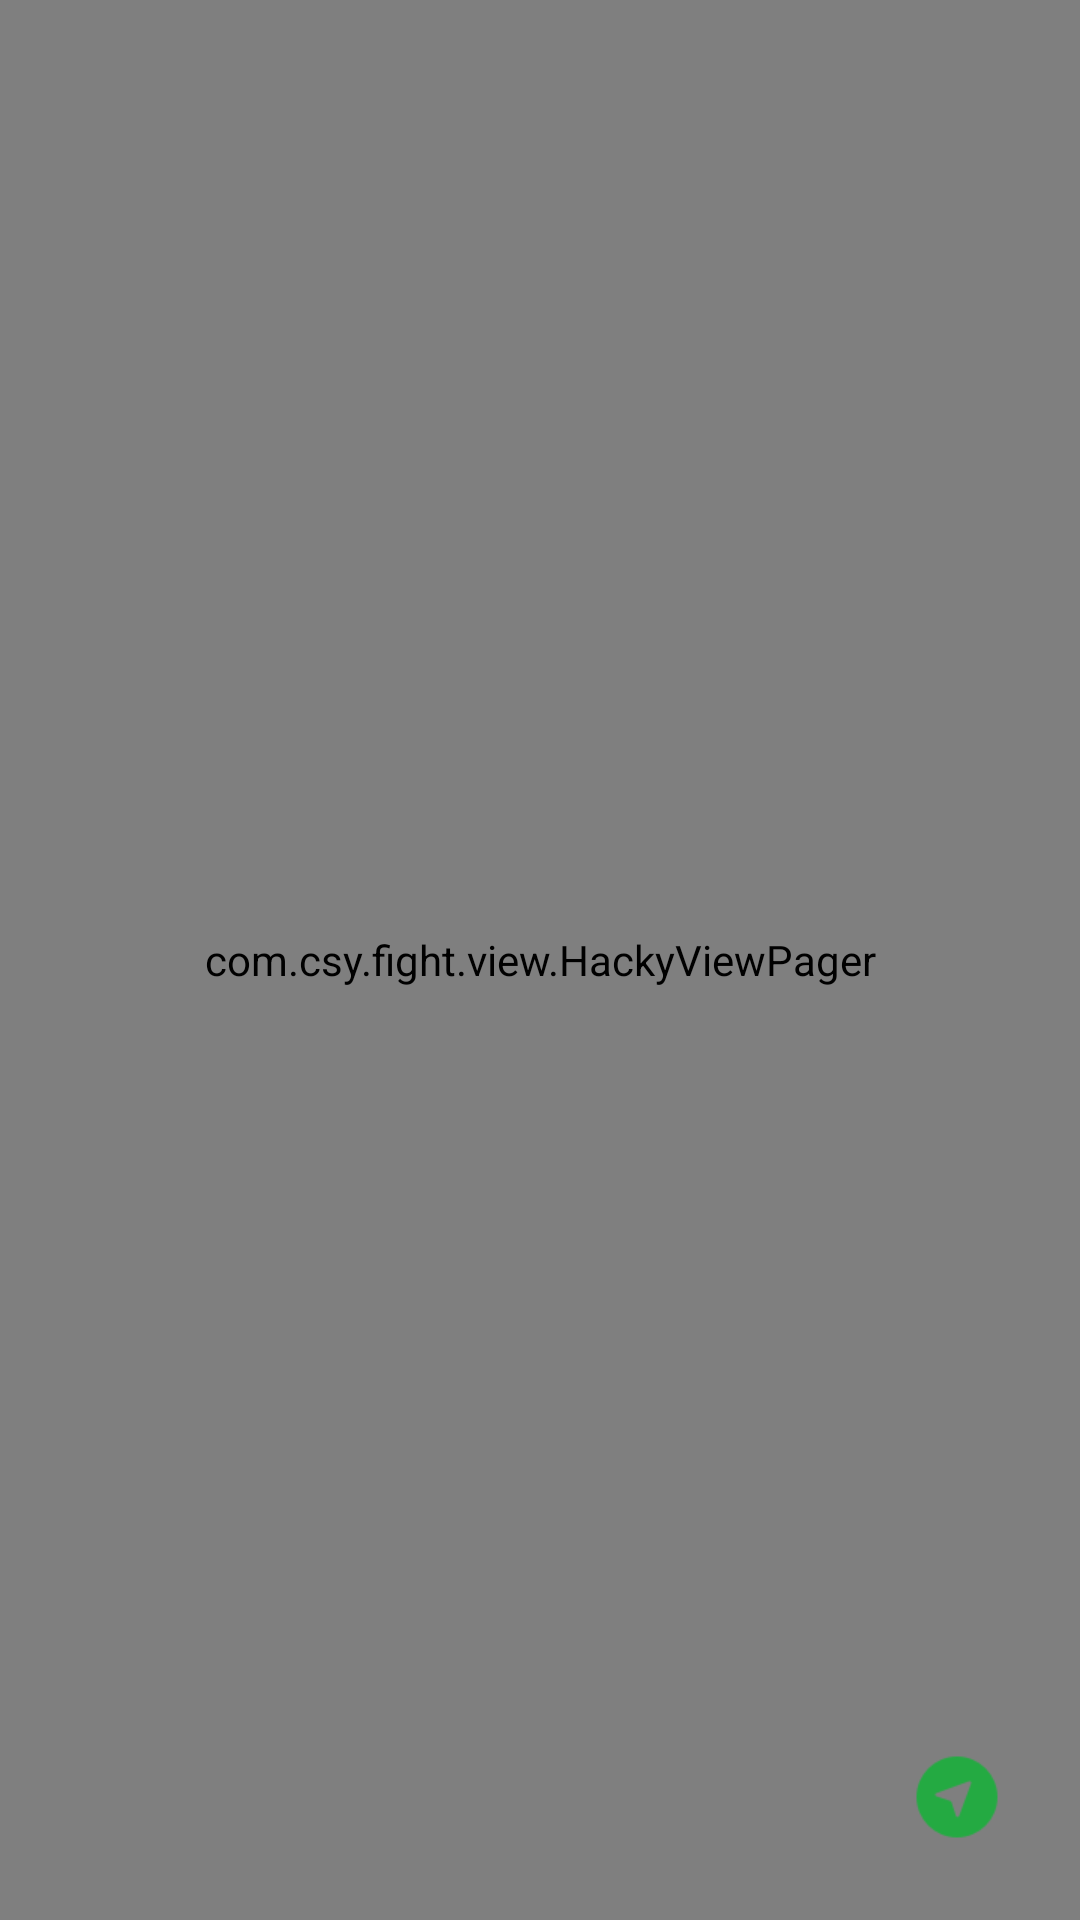

Android layout source for this screen:
<!-- AndroidManifest.xml: application theme AppTheme.NoActionBar -->
<!-- res/layout/activity_preview.xml -->
<?xml version="1.0" encoding="utf-8"?>
<RelativeLayout xmlns:android="http://schemas.android.com/apk/res/android"
    xmlns:tools="http://schemas.android.com/tools"
    android:layout_width="match_parent"
    android:layout_height="match_parent"
    tools:context=".preview.PreviewActivity">

    <com.csy.fight.view.HackyViewPager
        android:id="@+id/preview_viewpager"
        android:layout_width="match_parent"
        android:layout_height="match_parent" />

    <ImageView
        android:id="@+id/iv_Share"
        android:layout_width="wrap_content"
        android:layout_height="wrap_content"
        android:src="@drawable/selector_share_photo"
        android:padding="@dimen/basicPadding"
        android:layout_margin="@dimen/smallMargin"
        android:layout_alignParentBottom="true"
        android:layout_alignParentEnd="true"
        android:contentDescription="@string/ssdk_oks_share"/>

</RelativeLayout>
<!-- resources referenced by this layout -->
<resources>
  <dimen name="basicPadding">4.0dip</dimen>
  <dimen name="smallMargin">16dp</dimen>
  <!-- drawable selector_share_photo (drawable) -->
  <?xml version="1.0" encoding="utf-8"?>
  <selector xmlns:android="http://schemas.android.com/apk/res/android" >
      <item android:state_pressed="true" android:drawable="@drawable/ic_share_normal"/>
      <item android:drawable="@drawable/ic_share_pressed"/>
  </selector>
  <style name="AppTheme.NoActionBar" parent="AppTheme">
          <item name="windowActionBar">false</item>
          <item name="windowNoTitle">true</item>
      </style>
  <!-- drawable ic_share_normal: png bitmap (drawable-xhdpi, 993 bytes) -->
  <!-- drawable ic_share_pressed: png bitmap (drawable-xhdpi, 993 bytes) -->
  <style name="AppTheme" parent="Theme.AppCompat.Light.DarkActionBar">
          
          <item name="colorPrimary">@color/colorPrimary</item>
          <item name="colorPrimaryDark">@color/colorPrimaryDark</item>
          <item name="colorAccent">@color/colorAccent</item>
      </style>
  <color name="colorPrimary">#3F51B5</color>
  <color name="colorPrimaryDark">#303F9F</color>
  <color name="colorAccent">#FF4081</color>
</resources>
